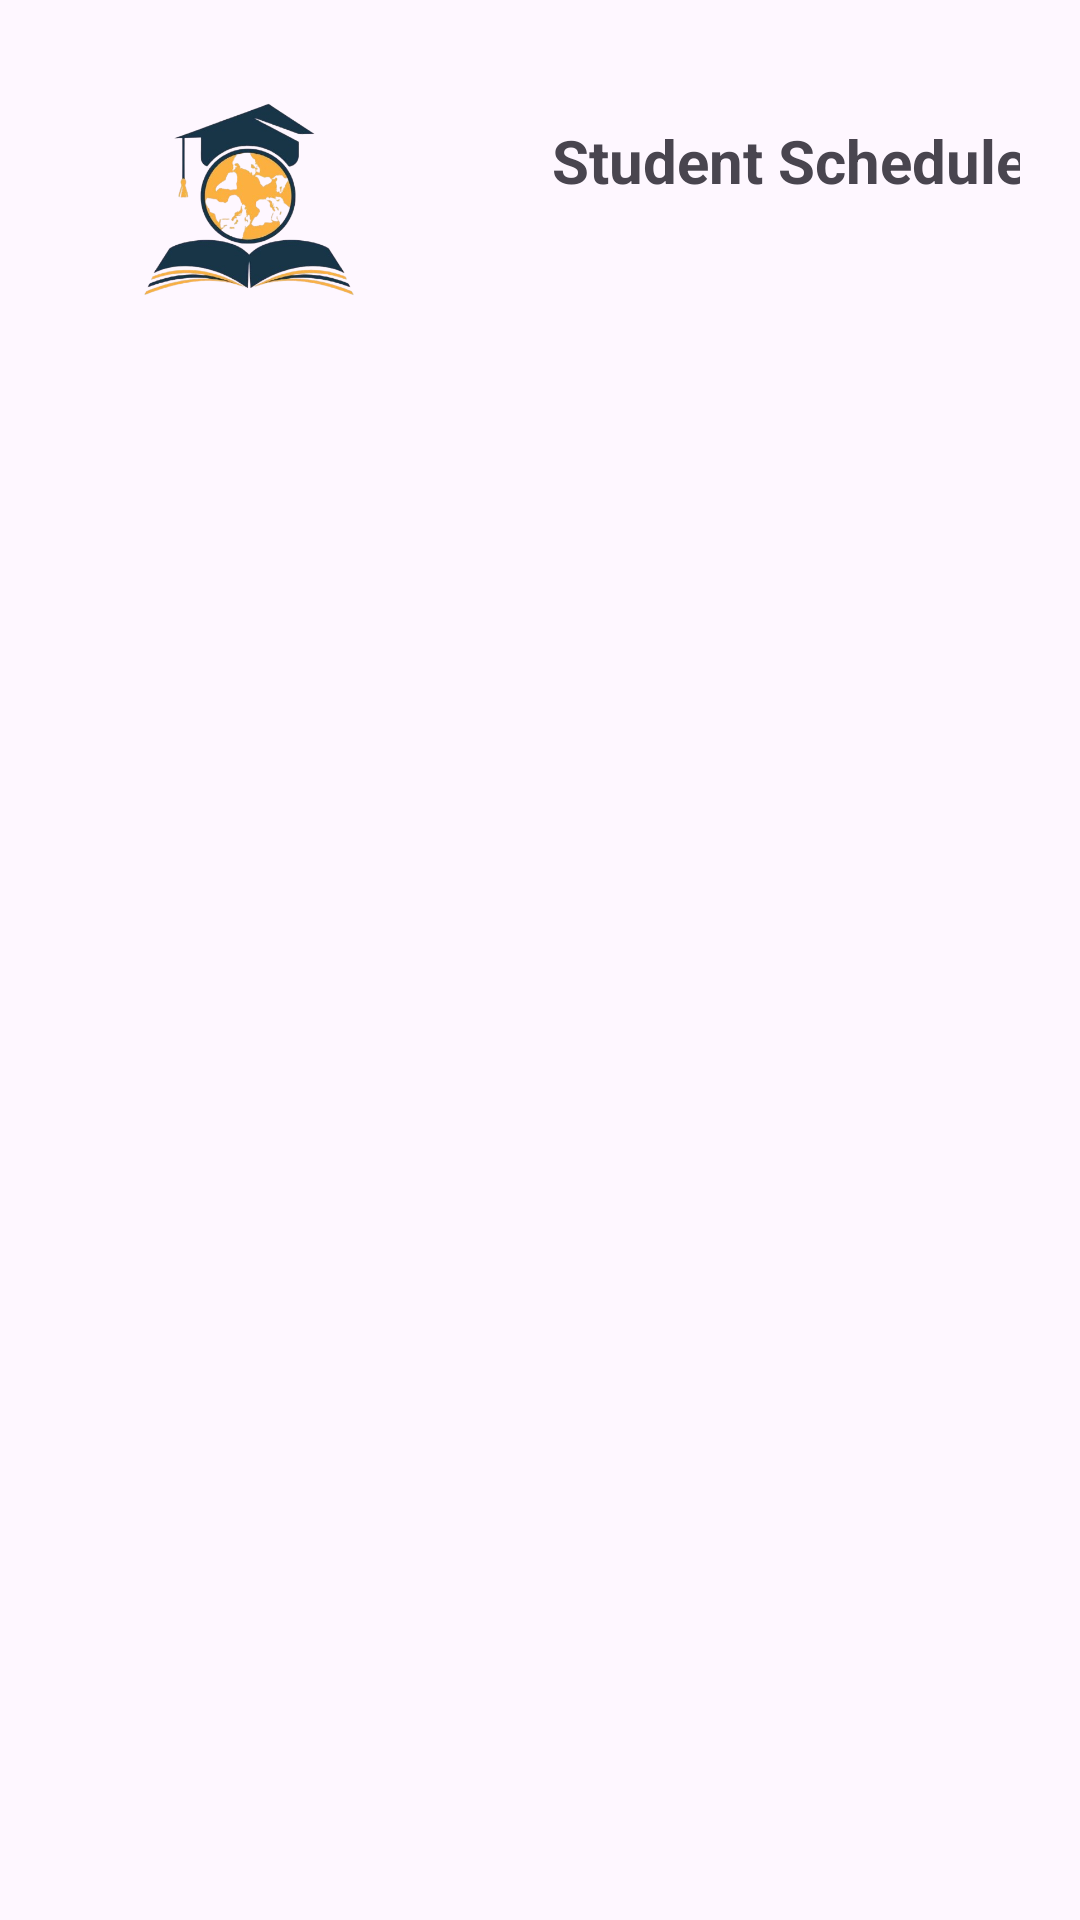

Write the Android layout XML for this screen, with the resource values it uses.
<!-- AndroidManifest.xml: application theme Theme.SchoolSystem -->
<!-- res/layout/activity_student_schedule.xml -->
<?xml version="1.0" encoding="utf-8"?>
<androidx.constraintlayout.widget.ConstraintLayout
    xmlns:android="http://schemas.android.com/apk/res/android"
    xmlns:app="http://schemas.android.com/apk/res-auto"
    xmlns:tools="http://schemas.android.com/tools"
    android:layout_width="match_parent"
    android:layout_height="match_parent"
    android:padding="20dp">


    <TextView
        android:id="@+id/titleAllSchedules"
        android:layout_width="wrap_content"
        android:layout_height="wrap_content"
        android:layout_marginStart="164dp"
        android:layout_marginTop="20dp"
        android:text="Student Schedule"
        android:textSize="20sp"
        android:textStyle="bold"
        app:layout_constraintStart_toStartOf="parent"
        app:layout_constraintTop_toTopOf="parent" />

    <ImageView
        android:id="@+id/logoImageView"
        android:layout_width="126dp"
        android:layout_height="93dp"
        android:layout_gravity="center"
        android:contentDescription="Logo"
        android:src="@drawable/school_logo"
        tools:ignore="MissingConstraints"
        tools:layout_editor_absoluteX="-7dp"
        tools:layout_editor_absoluteY="-17dp" />

    <androidx.recyclerview.widget.RecyclerView
        android:id="@+id/recyclerViewStudentSchedule"
        android:layout_width="361dp"
        android:layout_height="615dp"
        android:layout_marginTop="16dp"
        app:layout_constraintBottom_toBottomOf="parent"
        app:layout_constraintEnd_toEndOf="parent"
        app:layout_constraintHorizontal_bias="1.0"
        app:layout_constraintStart_toStartOf="parent"
        app:layout_constraintTop_toBottomOf="@id/titleAllSchedules"
        app:layout_constraintVertical_bias="0.76" />
</androidx.constraintlayout.widget.ConstraintLayout>
<!-- resources referenced by this layout -->
<resources>
  <!-- drawable school_logo: png bitmap (drawable, 118817 bytes) -->
  <style name="Theme.SchoolSystem" parent="Base.Theme.SchoolSystem" />
  <style name="Base.Theme.SchoolSystem" parent="Theme.Material3.DayNight.NoActionBar">
          
          
      </style>
</resources>
